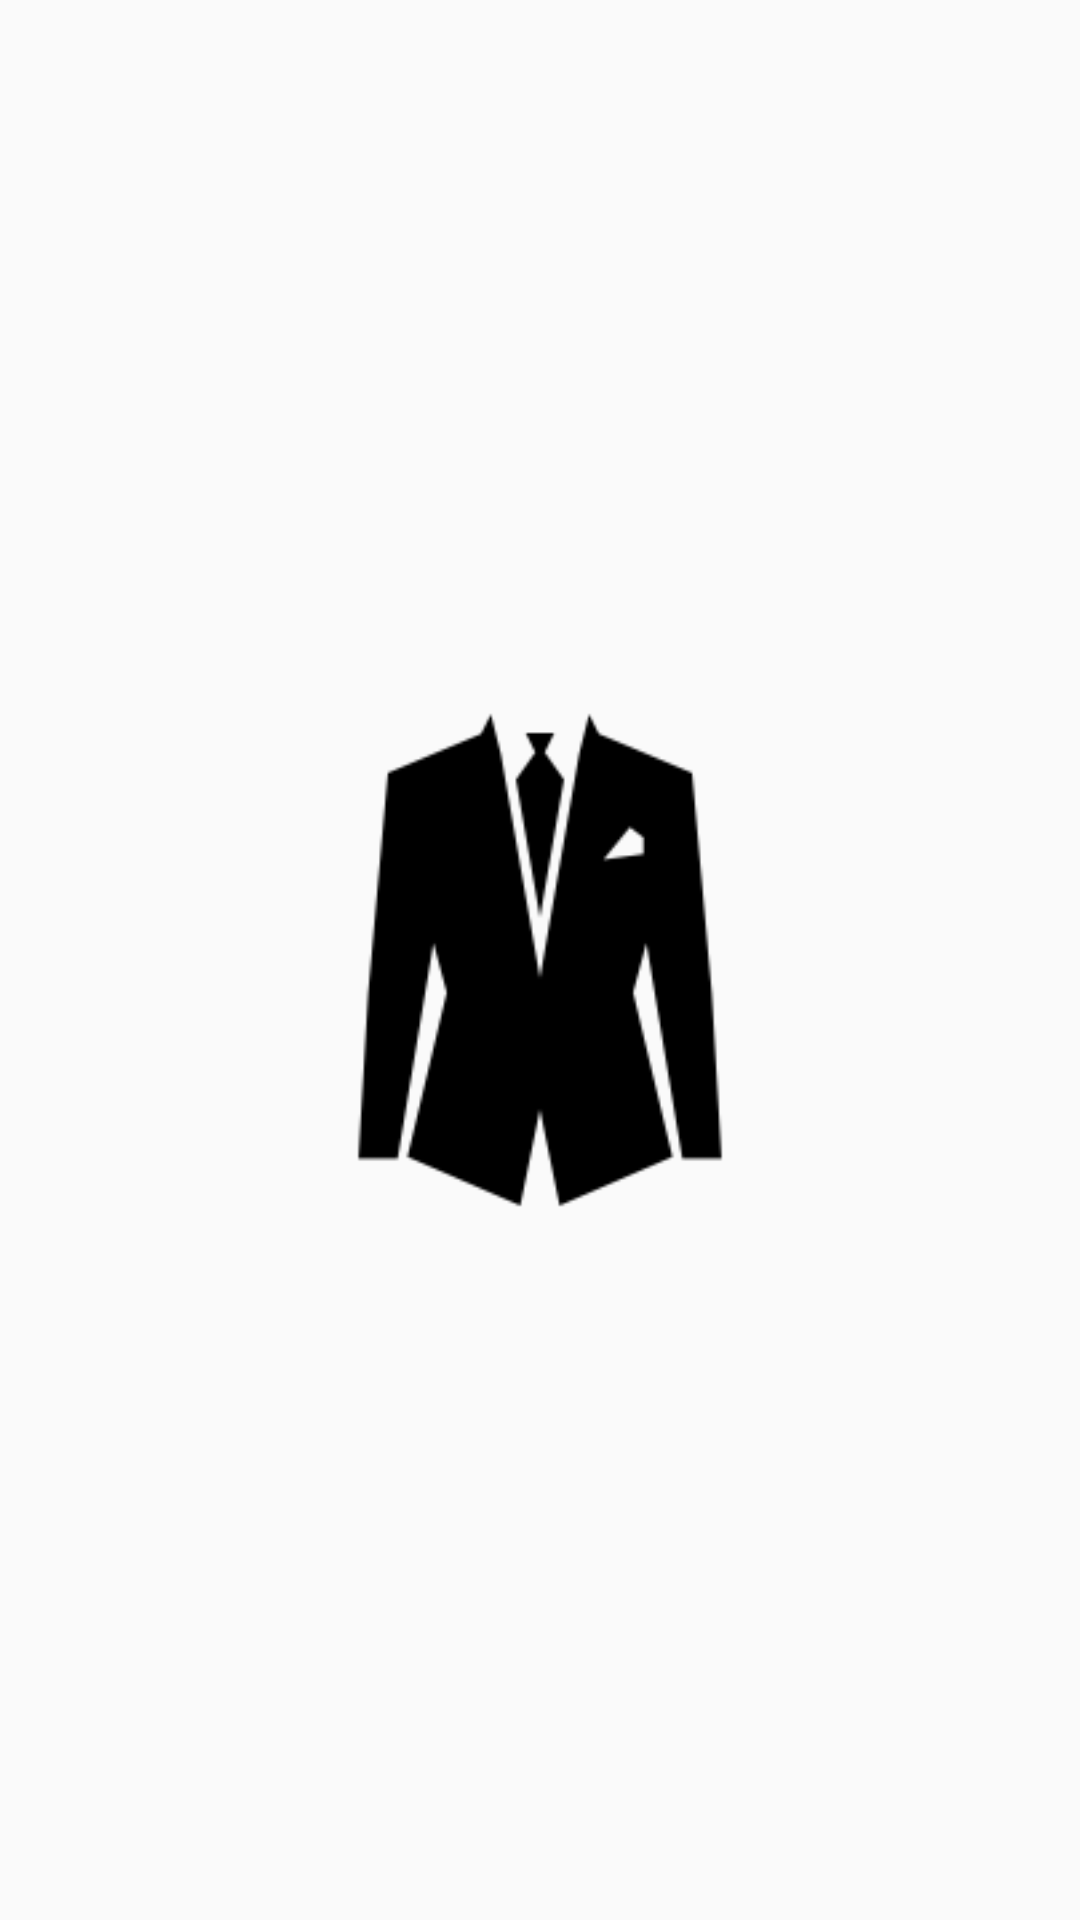

Write the Android layout XML for this screen, with the resource values it uses.
<!-- AndroidManifest.xml: application theme AppTheme -->
<!-- res/layout/activity_splash_screen.xml -->
<?xml version="1.0" encoding="utf-8"?>
<LinearLayout xmlns:android="http://schemas.android.com/apk/res/android"
    xmlns:app="http://schemas.android.com/apk/res-auto"
    xmlns:tools="http://schemas.android.com/tools"
    android:layout_width="match_parent"
    android:layout_height="match_parent"
    android:gravity="center"
    tools:context=".view.SplashScreen">
    <ImageView
        android:layout_width="match_parent"
        android:layout_height="178dp"
        android:gravity="center"
        android:id="@+id/logo"
        android:src="@drawable/suit"
        android:layout_centerInParent="true"
        />
</LinearLayout>
<!-- resources referenced by this layout -->
<resources>
  <!-- drawable suit: png bitmap (drawable, 6264 bytes) -->
  <style name="AppTheme" parent="Theme.AppCompat.Light.NoActionBar">
          
          <item name="colorPrimary">#ffffff</item>
          <item name="colorPrimaryDark">@color/colorPrimaryDark</item>
          <item name="colorAccent">@color/colorAccent</item>
      </style>
  <color name="colorPrimaryDark">#3700B3</color>
  <color name="colorAccent">#03DAC5</color>
</resources>
